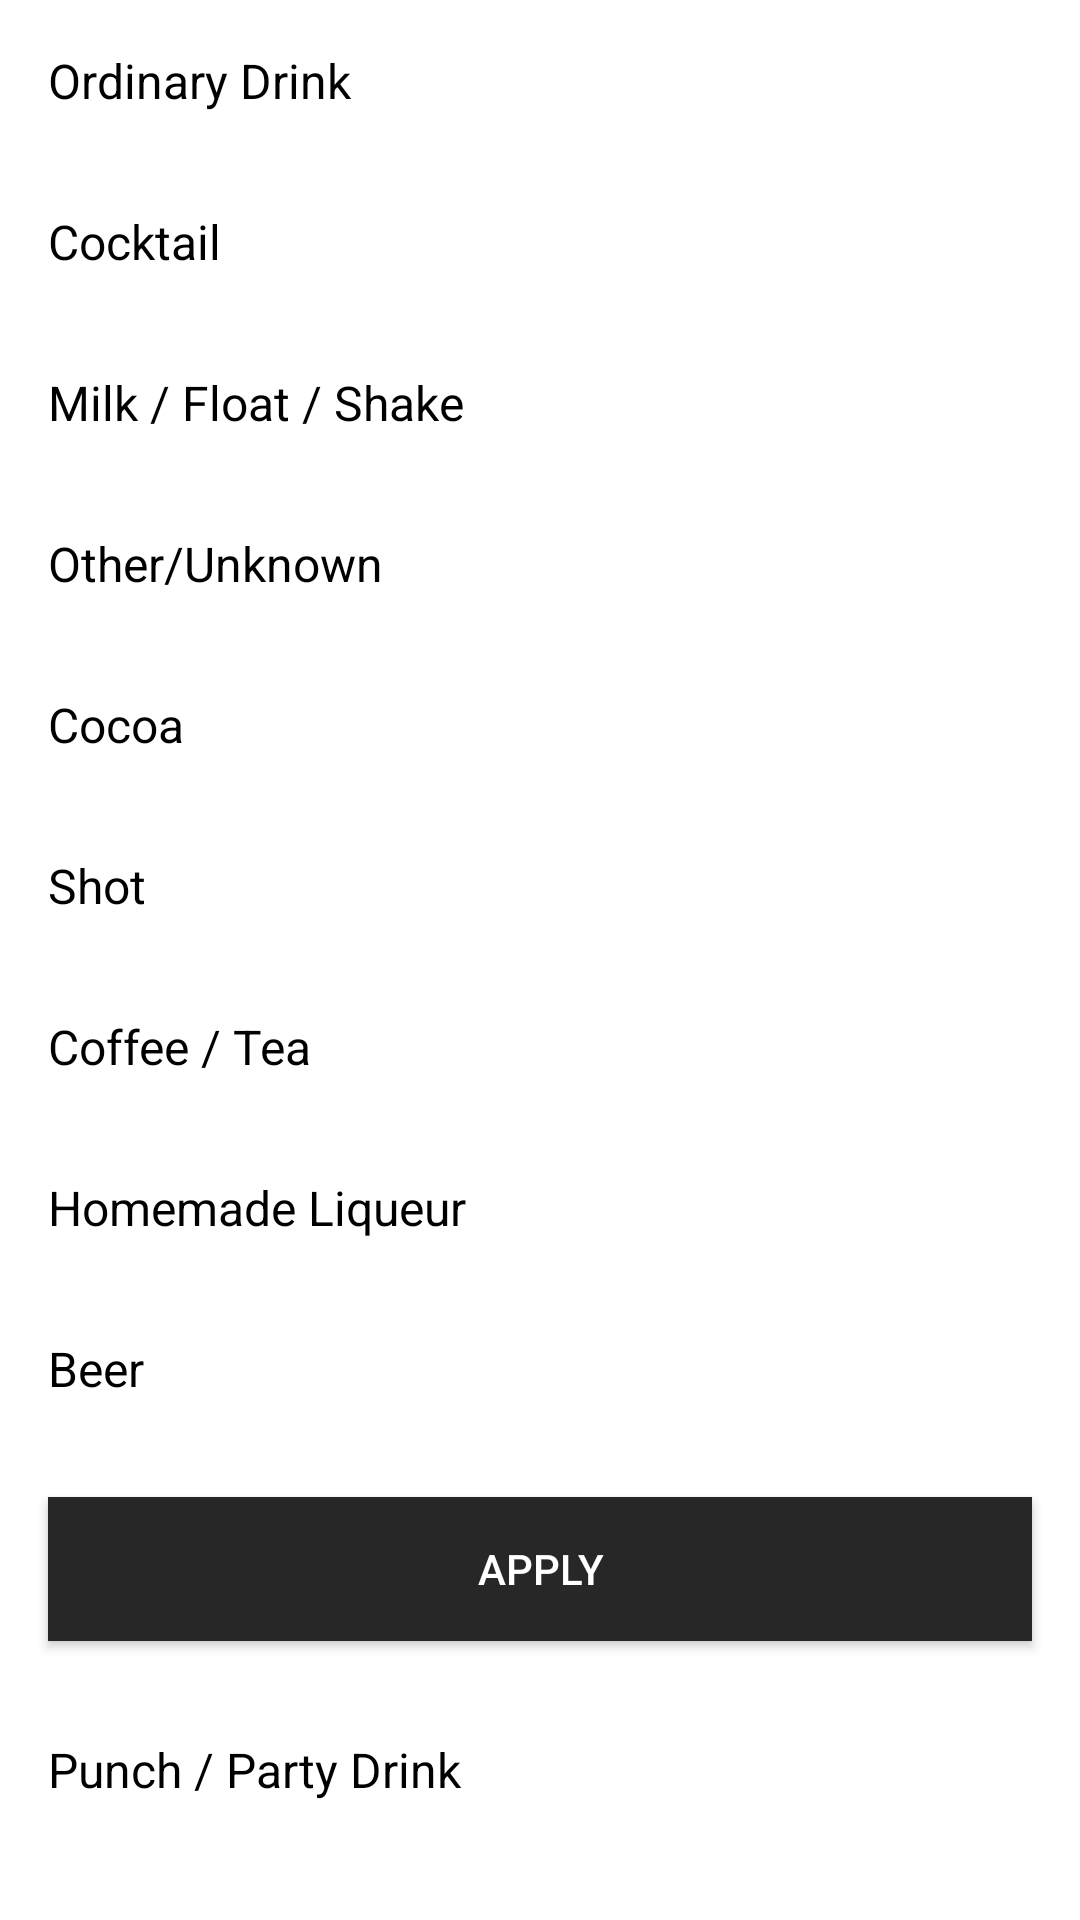

Reconstruct the res/layout file that produces this screen, plus the resources it refers to.
<!-- AndroidManifest.xml: application theme Theme.CocktailDB -->
<!-- res/layout/fragment_filters.xml -->
<?xml version="1.0" encoding="utf-8"?>
<ScrollView xmlns:android="http://schemas.android.com/apk/res/android"
    xmlns:tools="http://schemas.android.com/tools"
    android:layout_width="match_parent"
    android:layout_height="match_parent"
    tools:context=".ui.filters.FiltersFragment">

    <LinearLayout
        android:layout_width="match_parent"
        android:layout_height="wrap_content"
        android:orientation="vertical">

        <CheckBox
            android:id="@+id/ordinaryDrink"
            style="@style/tvCriteria"
            android:text="@string/ordinary_drink" />

        <CheckBox
            android:id="@+id/cocktail"
            style="@style/tvCriteria"
            android:text="@string/cocktail" />

        <CheckBox
            android:id="@+id/milkFloatShake"
            style="@style/tvCriteria"
            android:text="@string/milk_float_shake" />

        <CheckBox
            android:id="@+id/otherUnknown"
            style="@style/tvCriteria"
            android:text="@string/other_unknown" />

        <CheckBox
            android:id="@+id/cocoa"
            style="@style/tvCriteria"
            android:text="@string/cocoa" />

        <CheckBox
            android:id="@+id/shot"
            style="@style/tvCriteria"
            android:text="@string/shot" />

        <CheckBox
            android:id="@+id/coffeeTea"
            style="@style/tvCriteria"
            android:text="@string/coffee_tea" />

        <CheckBox
            android:id="@+id/homemadeLiqueur"
            style="@style/tvCriteria"
            android:text="@string/homemade_liqueur" />

        <CheckBox
            android:id="@+id/beer"
            style="@style/tvCriteria"
            android:text="@string/beer" />

        <androidx.appcompat.widget.AppCompatButton
            android:id="@+id/btnApply"
            android:layout_width="match_parent"
            android:layout_height="wrap_content"
            android:layout_margin="@dimen/margin_large"
            android:background="@color/blackStandard"
            android:text="@string/apply"
            android:textColor="@color/white" />

        <CheckBox
            android:id="@+id/punchPartyDrink"
            style="@style/tvCriteria"
            android:text="@string/punch_party_drink" />

    </LinearLayout>

</ScrollView>
<!-- resources referenced by this layout -->
<resources>
  <color name="blackStandard">#272727</color>
  <color name="white">#FFFFFFFF</color>
  <dimen name="margin_large">16dp</dimen>
  <string name="apply">Apply</string>
  <string name="beer">Beer</string>
  <string name="cocktail">Cocktail</string>
  <string name="cocoa">Cocoa</string>
  <string name="coffee_tea">Coffee / Tea</string>
  <string name="homemade_liqueur">Homemade Liqueur</string>
  <string name="milk_float_shake">Milk / Float / Shake</string>
  <string name="ordinary_drink">Ordinary Drink</string>
  <string name="other_unknown">Other/Unknown</string>
  <string name="punch_party_drink">Punch / Party Drink</string>
  <string name="shot">Shot</string>
  <style name="tvCriteria">
          <item name="android:drawableEnd">@drawable/checkbox</item>
          <item name="android:button">@null</item>
          <item name="android:layout_width">match_parent</item>
          <item name="android:layout_height">wrap_content</item>
          <item name="android:padding">@dimen/margin_large</item>
          <item name="android:textSize">@dimen/normal_title_text</item>
      </style>
  <style name="Theme.CocktailDB" parent="Theme.MaterialComponents.DayNight.NoActionBar">
          
          <item name="colorPrimary">@color/purple_500</item>
          <item name="colorPrimaryVariant">@color/purple_700</item>
          <item name="colorOnPrimary">@color/white</item>
          
          <item name="colorSecondary">@color/teal_200</item>
          <item name="colorSecondaryVariant">@color/teal_700</item>
          <item name="colorOnSecondary">@color/black</item>
          
  
          <item name="android:windowFullscreen">true</item>
          
      </style>
  <!-- drawable checkbox (drawable) -->
  <?xml version="1.0" encoding="utf-8"?>
  <selector xmlns:android="http://schemas.android.com/apk/res/android">
  
      <item android:state_checked="true" android:drawable="@drawable/ic_selected"/>
      <item android:state_checked="false" android:drawable="@drawable/ic_empty"/>
  
  </selector>
  <dimen name="normal_title_text">16sp</dimen>
  <color name="purple_500">#FF6200EE</color>
  <color name="purple_700">#FF3700B3</color>
  <color name="teal_200">#FF03DAC5</color>
  <color name="teal_700">#FF018786</color>
  <color name="black">#FF000000</color>
  <!-- drawable ic_selected (drawable) -->
  <vector xmlns:android="http://schemas.android.com/apk/res/android"
      android:width="20dp"
      android:height="20dp"
      android:viewportWidth="20"
      android:viewportHeight="20"
      android:tint="@color/black">
    <path
        android:fillColor="@android:color/black"
        android:pathData="M9,16.2L4.8,12l-1.4,1.4L9,19 21,7l-1.4,-1.4L9,16.2z"/>
  </vector>
</resources>
